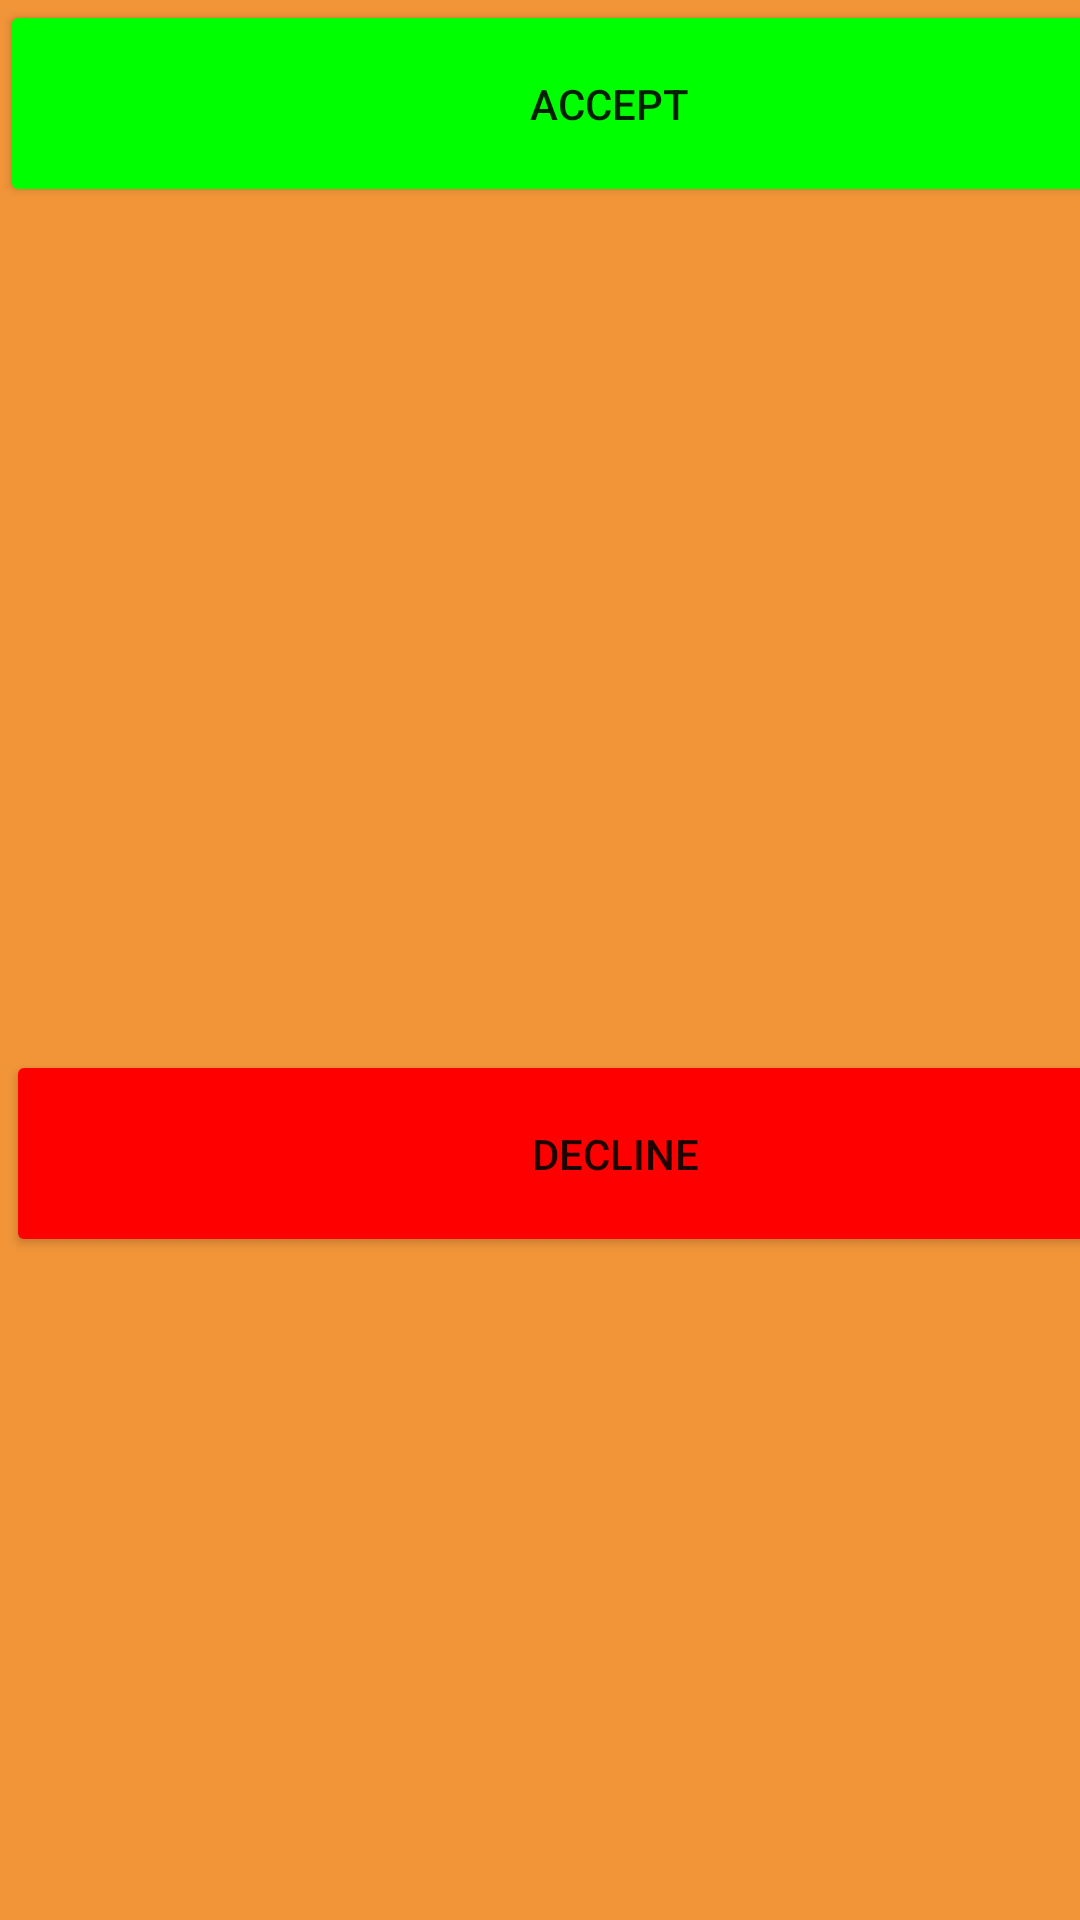

Reconstruct the res/layout file that produces this screen, plus the resources it refers to.
<!-- AndroidManifest.xml: application theme Theme.12thProject -->
<!-- res/layout/dialog_accept_or_decline.xml -->
<?xml version="1.0" encoding="utf-8"?>
<androidx.constraintlayout.widget.ConstraintLayout xmlns:android="http://schemas.android.com/apk/res/android"
    xmlns:app="http://schemas.android.com/apk/res-auto"
    xmlns:tools="http://schemas.android.com/tools"
    android:layout_width="match_parent"
    android:background="@color/yell"
    android:orientation="horizontal"
    android:layout_height="match_parent">


    <Button
        android:id="@+id/btn_accept_dialog"
        android:layout_width="406dp"
        android:layout_height="69dp"
        android:layout_weight="1"
        android:backgroundTint="@color/green"
        android:text="ACCEPT"
        app:layout_constraintStart_toStartOf="parent"
        app:layout_constraintTop_toTopOf="parent" />

    <Button
        android:id="@+id/btn_decline_dialog"
        android:layout_width="406dp"
        android:layout_height="69dp"
        android:layout_marginStart="2dp"
        android:layout_marginTop="281dp"
        android:layout_weight="1"
        android:backgroundTint="@color/red"
        android:text="DECLINE"
        app:layout_constraintStart_toStartOf="parent"
        app:layout_constraintTop_toBottomOf="@+id/btn_accept_dialog" />


</androidx.constraintlayout.widget.ConstraintLayout>
<!-- resources referenced by this layout -->
<resources>
  <color name="green"> #00ff00 </color>
  <color name="red"> #ff0000  </color>
  <color name="yell">#f29539</color>
  <style name="Theme.12thProject" parent="Theme.MaterialComponents.DayNight.DarkActionBar">
          
          <item name="colorPrimary">@color/purple_500</item>
          <item name="colorPrimaryVariant">@color/purple_700</item>
          <item name="colorOnPrimary">@color/white</item>
          
          <item name="colorSecondary">@color/teal_200</item>
          <item name="colorSecondaryVariant">@color/teal_700</item>
          <item name="colorOnSecondary">@color/black</item>
          
          <item name="android:statusBarColor" tools:targetApi="l">?attr/colorPrimaryVariant</item>
          
      </style>
  <color name="purple_500">#FF6200EE</color>
  <color name="purple_700">#FF3700B3</color>
  <color name="white">#FFFFFFFF</color>
  <color name="teal_200">#FF03DAC5</color>
  <color name="teal_700">#FF018786</color>
  <color name="black">#FF000000</color>
</resources>
